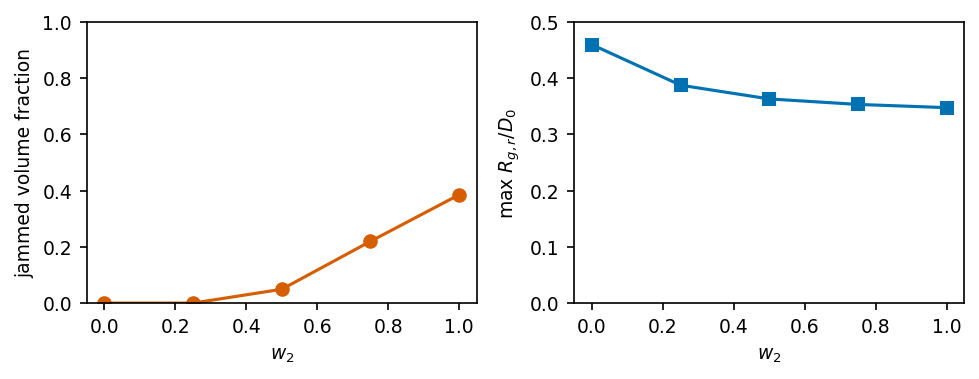

The data file committed next to this chart (first rows):
# K2_doublet_drop -- plotted data
# generated by make_figures.py at 2026-0…
# PREREG_KMERDROP: x = 0.85, sigma* 300 Pa, delta 1.3169, L9; chi(w2) from the DEM
J_max, Rg_r_max_over_D0, beta_max, w2
0.0, 0.4596, 1.391, 0.0
0.0, 0.3875, 1.172, 0.25
0.04917, 0.3631, 1.109, 0.5
0.2197, 0.3534, 1.078, 0.75
0.3854, 0.3476, 1.078, 1.0
